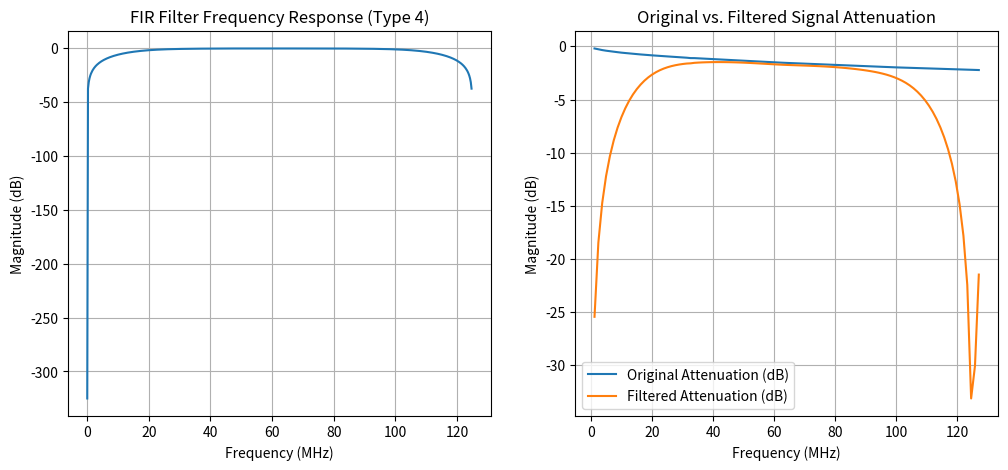

The script that saved this image:
# Final correct FIR filter implementation
import numpy as np
import scipy.signal as signal
import matplotlib.pyplot as plt


np.set_printoptions(precision=4)


class FirFilterGenerator:
    """
    Generates a FIR filter based on the cable length and number of taps.
    """
    def __init__(self, cable_length: float = 10, num_taps: int = 8, fir_type: int = 4):
        """
        Initializes the FIR filter generator.

        Args:
            cable_length: The length of the cable in meters.
            num_taps: The number of taps in the FIR filter.
            fir_type: The type of FIR filter to generate.
        """
        self.cable_length = cable_length
        self.num_taps = num_taps
        self.fir_type = fir_type
        self.taps = None
    
    @staticmethod
    def quantize(data: np.ndarray, scale: float = 1e3, max_value: int = 127, min_value: int = -128):
        """
        Quantizes the data to the specified scale and range.

        Args:
            data: The data to quantize.
            scale: The scaling factor.
            max_value: The maximum value of the quantized data, this should correspond to the bitwidth of the data type.
            min_value: The minimum value of the quantized data, this should correspond to the bitwidth of the data type.
        """
        q = (data * scale).astype(np.int32)
        q = np.clip(q, min_value, max_value)
        return q
    
    @staticmethod
    def dequantize(data: np.ndarray, scale: float = 1e3):
        """
        Dequantizes the data to the specified scale.

        Args:
            data: The data to dequantize.
            scale: The scaling factor.
        """
        return data.astype(np.float32) / scale
    
    def calculate_taps(self) -> np.ndarray:
        """
        Calculates the taps for the FIR filter.
        """
        # Original frequency and attenuation data
        freq_MHz = np.array([0, 1, 4, 8, 10, 16, 20, 25, 31.25, 62.5])
        attenuation_dB = np.array([0, 2.0, 3.8, 5.3, 6.0, 7.6, 8.5, 9.5, 10.7, 15.4])
        # attenuation_dB[-1] += 10
        attenuation_dB = np.max(attenuation_dB) - attenuation_dB + 0
        attenuation_dB /= (100 / self.cable_length)

        # Convert MHz to Hz
        freq_Hz = freq_MHz * 1e6

        # Nyquist frequency (fs/2 = highest freq)
        nyquist_freq = freq_Hz[-1]

        self.nyquist_freq = nyquist_freq

        gain = 10 ** (-attenuation_dB / 20)

        if self.fir_type == 2:
            gain[-1] = 0
        elif self.fir_type == 3:
            gain[-1] = 0
        elif self.fir_type == 4:
            gain[0] = 0


        print("gain", gain)

        # fir_taps = signal.firwin2(num_taps, freq_Hz / np.max(freq_Hz), gain, fs=2.0)
        fir_taps = signal.firwin2(self.num_taps, freq_Hz / np.max(freq_Hz), gain, fs=2.0, antisymmetric=(self.fir_type % 2 == 0))

        # Frequency response visualization
        freq_response, response = signal.freqz(fir_taps, whole=True)
        plt.figure(figsize=(12, 5))
        ax = plt.subplot(121)
        ax.plot(((freq_response / np.pi) * nyquist_freq / 1e6)[:8000], (20 * np.log10(np.abs(response)))[:8000])
        plt.title(f"FIR Filter Frequency Response (Type {self.fir_type})")
        plt.xlabel("Frequency (MHz)")
        plt.ylabel("Magnitude (dB)")
        plt.grid(True)
        plt.savefig(f"filter_{self.fir_type}.png")
        # plt.show()

        print(fir_taps)
        self.taps = fir_taps
        return fir_taps

    def test_filter(self):
        """
        Run a simple test of the filter and generate a plot of the original and filtered signal attenuation.
        """
        freq_MHz = np.array([1, 4, 8, 10, 16, 20, 25, 31.25, 62.5, 100, 200, 250])
        attenuation_dB = np.array([2.0, 3.8, 5.3, 6.0, 7.6, 8.5, 9.5, 10.7, 15.4, 19.8, 29.0, 32.8])
        attenuation_dB /= (100 / self.cable_length)

        freq_Hz = freq_MHz * 1e6
        # nyquist_freq = freq_Hz[-1]
        nyquist_freq = self.nyquist_freq

        # Sampling parameters
        # fs = 1e10  # 1 GHz sampling frequency
        fs = nyquist_freq * 2
        t = np.arange(0, 2e-4, 1/fs)  # simulate for 1 µs

        sim_freqs = np.linspace(1, 127, 101)
        sim_atten = np.interp(x = sim_freqs, xp = freq_MHz, fp = attenuation_dB)

        # Generate original signals with respective attenuations
        signals = np.array([np.sin(2 * np.pi * f * 1e6 * t) * 10 ** (-att/20)
                            for f, att in zip(sim_freqs, sim_atten)])

        # Apply FIR filter
        filtered_signals = np.array([signal.lfilter(self.taps, 1.0, sig) for sig in signals])

        # Measure amplitudes after filtering (steady-state)
        orig_amplitudes = np.array([np.max(np.abs(sig)) for sig in signals])
        filtered_amplitudes = np.array([np.max(np.abs(sig[300:])) for sig in filtered_signals])
        # for i in range(len(filtered_signals)):
        #     sig = filtered_signals[i]
        #     filtered_amplitudes[i] = np.max(np.abs(sig[100:]))
        # Convert amplitudes to dB
        orig_amplitudes_dB = 20 * np.log10(orig_amplitudes)
        filtered_amplitudes_dB = 20 * np.log10(filtered_amplitudes)

        # Plot original vs. filtered attenuations
        # plt.figure(figsize=(10, 6))
        ax = plt.subplot(122)
        ax.plot(sim_freqs, orig_amplitudes_dB,  label='Original Attenuation (dB)')
        ax.plot(sim_freqs, filtered_amplitudes_dB,  label='Filtered Attenuation (dB)')
        plt.title('Original vs. Filtered Signal Attenuation')
        plt.xlabel('Frequency (MHz)')
        plt.ylabel('Magnitude (dB)')
        plt.grid(True)
        plt.legend()
        plt.savefig("fir.png")
    
    def simulate(self, example_input: np.ndarray) -> np.ndarray:
        """
        Simulates the FIR filter on the example input.

        Args:
            example_input: The input to the FIR filter.
        """
        filtered_signals = signal.lfilter(self.taps, 1.0, example_input)
        return filtered_signals
    
    def simulate_q(self, example_input: np.ndarray, s: float = 1e3) -> np.ndarray:
        """
        Simulates the FIR filter on the example input and quantizes the input and taps.

        Args:
            example_input: The input to the FIR filter.
            s: The scaling factor.
        """
        golden = self.simulate(example_input)

        example_input_q = self.quantize(example_input, s)
        taps_q = self.quantize(self.taps, s)

        assert np.all(taps_q >= np.iinfo(np.int8).min) and np.all(taps_q <= np.iinfo(np.int8).max), f"Taps out of bounds of int8: [{np.min(taps_q)}, {np.max(taps_q)}]"
        assert np.all(example_input_q >= np.iinfo(np.int8).min) and np.all(example_input_q <= np.iinfo(np.int8).max), f"Input out of bounds of int8: [{np.min(example_input_q)}, {np.max(example_input_q)}]"

        print("  Quantized taps:", taps_q)
        actual_q = signal.lfilter(taps_q, 1.0, example_input_q).astype(np.int32)
        print("  Result signals:", actual_q)

        actual = signal.lfilter(taps_q / 128, 1.0, example_input_q / 128)
        # actual = self.dequantize(actual_q, s**2)

        print("Golden:", golden)
        print("Actual:", actual)
        print("Error:", np.max(np.abs(golden - actual)))

        return actual_q


if __name__ == "__main__":
    gen = FirFilterGenerator()
    gen.calculate_taps()
    gen.test_filter()
